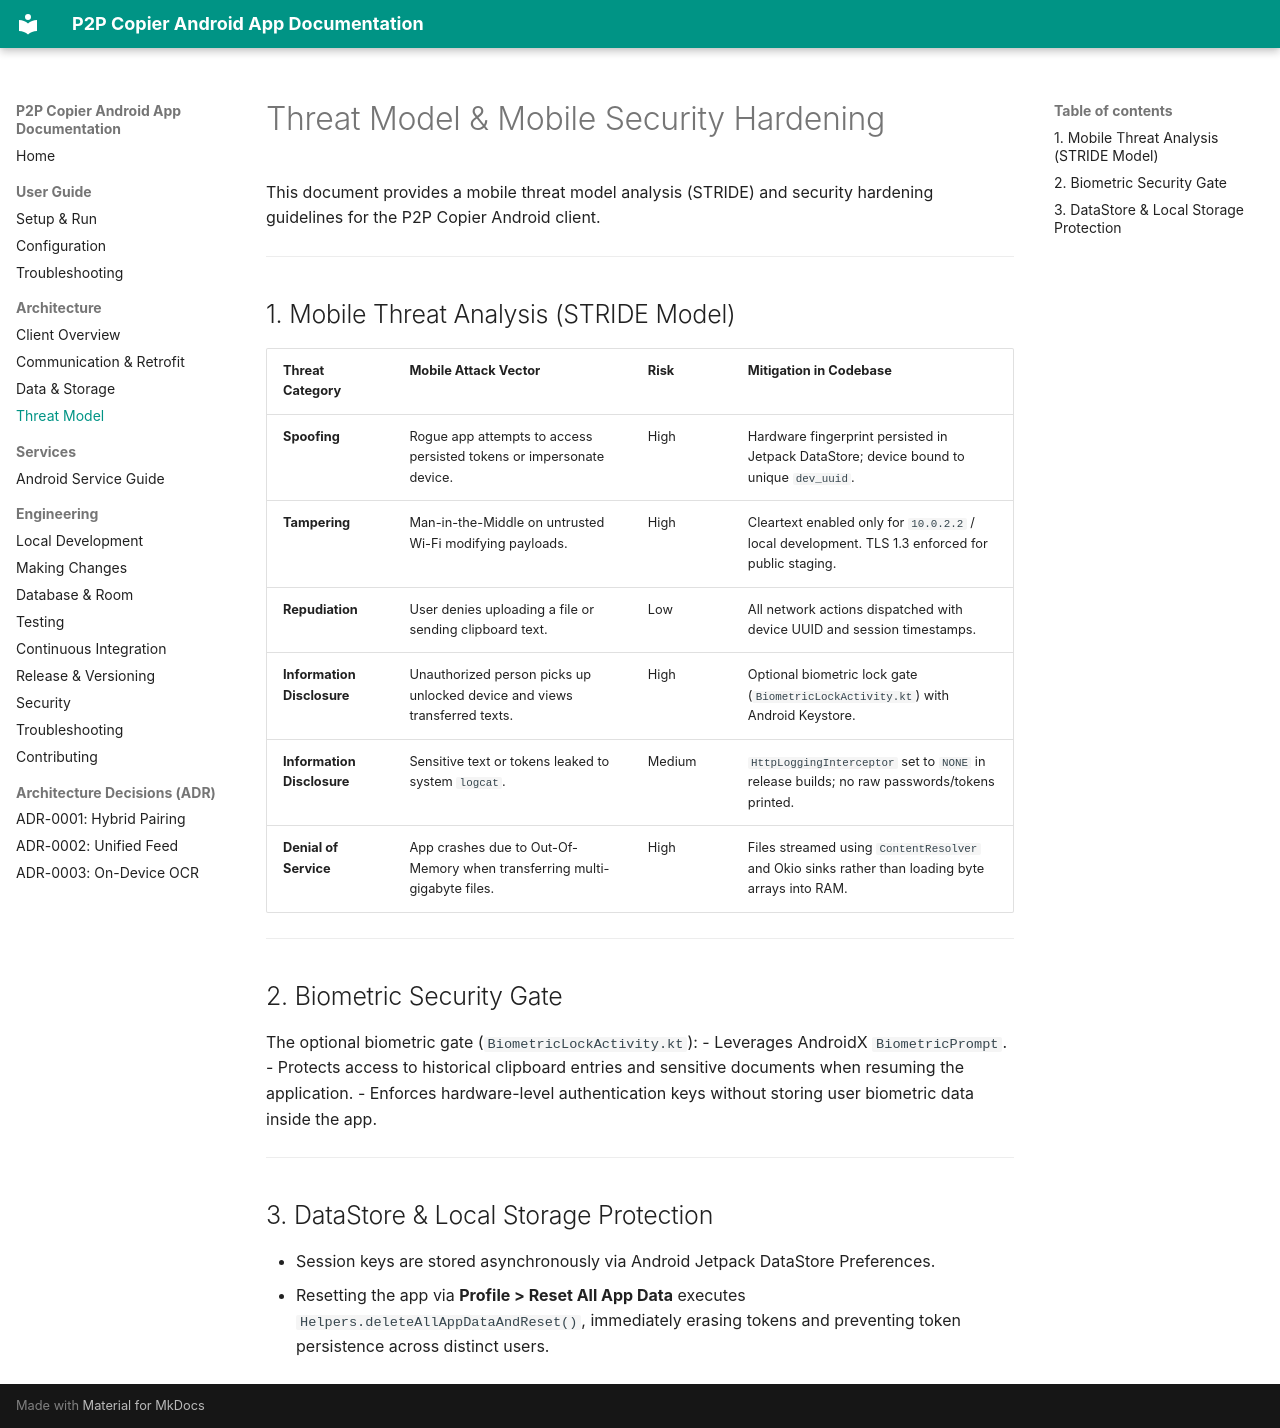

repository: Niccher/PC-to-Phone-Copier-App · page: architecture/threat-model/index.html · generator: mkdocs

# Threat Model & Mobile Security Hardening

This document provides a mobile threat model analysis (STRIDE) and security hardening guidelines for the P2P Copier Android client.

---

## 1. Mobile Threat Analysis (STRIDE Model)

| Threat Category | Mobile Attack Vector | Risk | Mitigation in Codebase |
|---|---|---|---|
| **Spoofing** | Rogue app attempts to access persisted tokens or impersonate device. | High | Hardware fingerprint persisted in Jetpack DataStore; device bound to unique `dev_uuid`. |
| **Tampering** | Man-in-the-Middle on untrusted Wi-Fi modifying payloads. | High | Cleartext enabled only for `10.0.2.2` / local development. TLS 1.3 enforced for public staging. |
| **Repudiation** | User denies uploading a file or sending clipboard text. | Low | All network actions dispatched with device UUID and session timestamps. |
| **Information Disclosure** | Unauthorized person picks up unlocked device and views transferred texts. | High | Optional biometric lock gate (`BiometricLockActivity.kt`) with Android Keystore. |
| **Information Disclosure** | Sensitive text or tokens leaked to system `logcat`. | Medium | `HttpLoggingInterceptor` set to `NONE` in release builds; no raw passwords/tokens printed. |
| **Denial of Service** | App crashes due to Out-Of-Memory when transferring multi-gigabyte files. | High | Files streamed using `ContentResolver` and Okio sinks rather than loading byte arrays into RAM. |

---

## 2. Biometric Security Gate

The optional biometric gate (`BiometricLockActivity.kt`):
- Leverages AndroidX `BiometricPrompt`.
- Protects access to historical clipboard entries and sensitive documents when resuming the application.
- Enforces hardware-level authentication keys without storing user biometric data inside the app.

---

## 3. DataStore & Local Storage Protection

- Session keys are stored asynchronously via Android Jetpack DataStore Preferences.
- Resetting the app via **Profile > Reset All App Data** executes `Helpers.deleteAllAppDataAndReset()`, immediately erasing tokens and preventing token persistence across distinct users.
